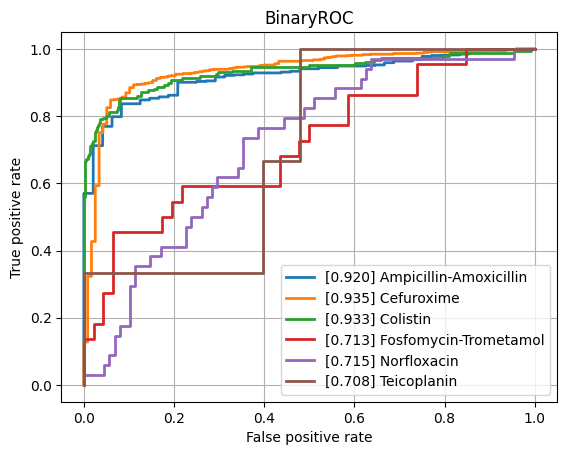

Source data for this figure (header and first rows):
class, ROCAUC, n_positives, n_negatives
Amikacin, 0.8081, 137, 794
Amoxicillin-Clavulanic acid, 0.8034, 1551, 1089
Ampicillin, 0.8641, 2855, 625
Ampicillin-Amoxicillin, 0.9197, 1219, 48
Cefazolin, 0.8721, 111, 55
Cefepime, 0.7677, 975, 1800
Cefpodoxime, 0.7471, 41, 38
Ceftazidime, 0.8183, 1367, 2032
Ceftriaxone, 0.7581, 1210, 1689
Cefuroxime, 0.9348, 956, 118
Ciprofloxacin, 0.7947, 2460, 3552
Clindamycin, 0.8123, 1289, 504
Colistin, 0.933, 186, 445
Cotrimoxazole, 0.7783, 3128, 3719
Ertapenem, 0.8461, 18, 859
Erythromycin, 0.8107, 1142, 362
Fosfomycin, 0.8292, 402, 746
Fosfomycin-Trometamol, 0.7134, 22, 46
Fusidic acid, 0.7573, 138, 121
Gentamicin, 0.8846, 3229, 1793
Imipenem, 0.9009, 2804, 3280
Levofloxacin, 0.8484, 613, 704
Meropenem, 0.8345, 784, 3194
Mupirocin, 0.8808, 9, 41
Nitrofurantoin, 0.7833, 39, 204
Norfloxacin, 0.7149, 34, 88
Oxacillin, 0.8145, 434, 273
Penicillin, 0.8892, 430, 31
Piperacillin-Tazobactam, 0.7878, 2117, 2585
Rifampicin, 0.7787, 66, 746
Teicoplanin, 0.708, 3, 121
Tetracycline, 0.7983, 314, 464
Tobramycin, 0.781, 155, 531
Vancomycin, 0.8814, 174, 1991
micro, 0.862, , 
macro, 0.8193, , 
